The GitHub repository ncf-fcn/reside_dataset_mod contains a labelled image folder "ITS" with 2 categories: clear, haze. Examples follow, each with its label.

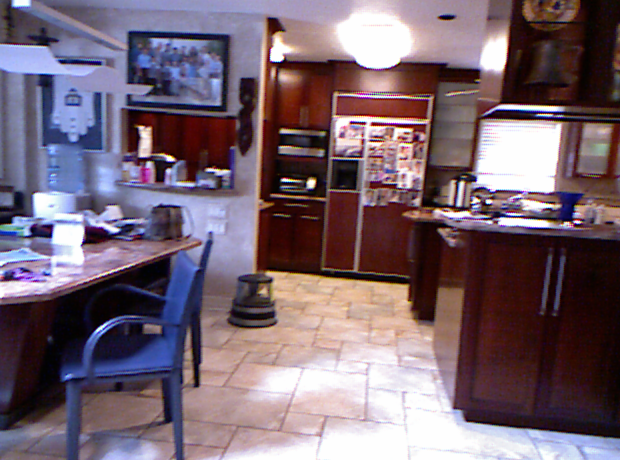
Label: clear

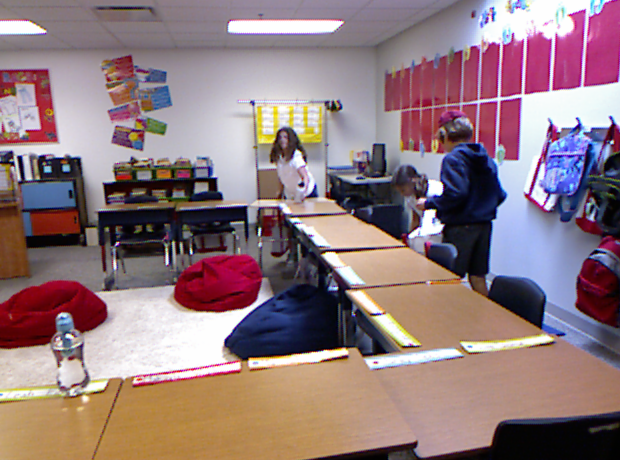
Label: clear

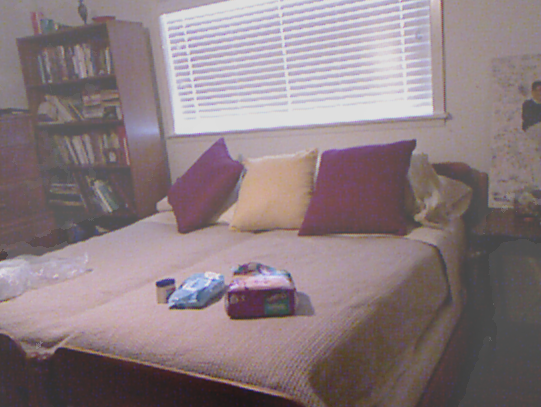
Label: haze

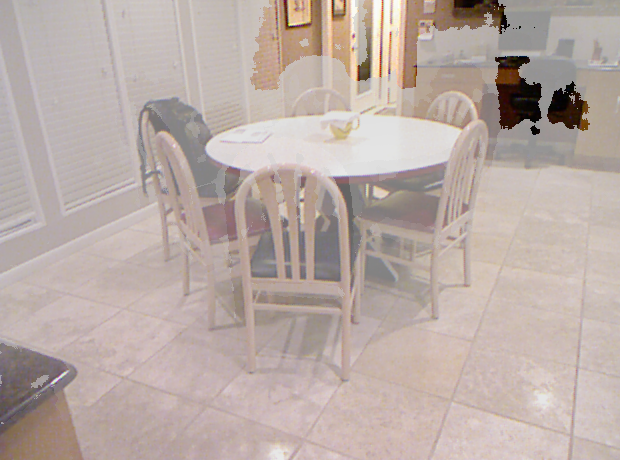
Label: haze

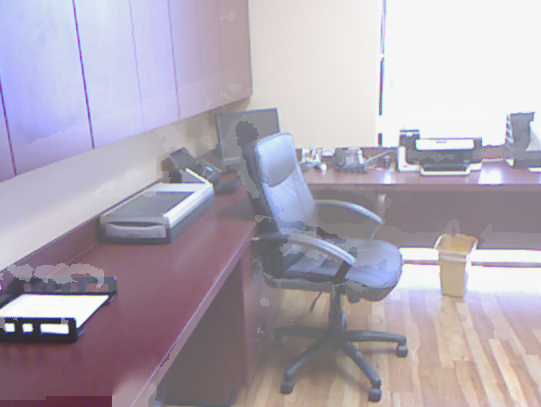
Label: haze

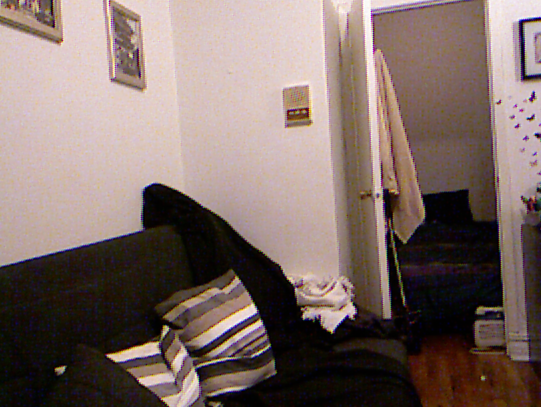
Label: clear
